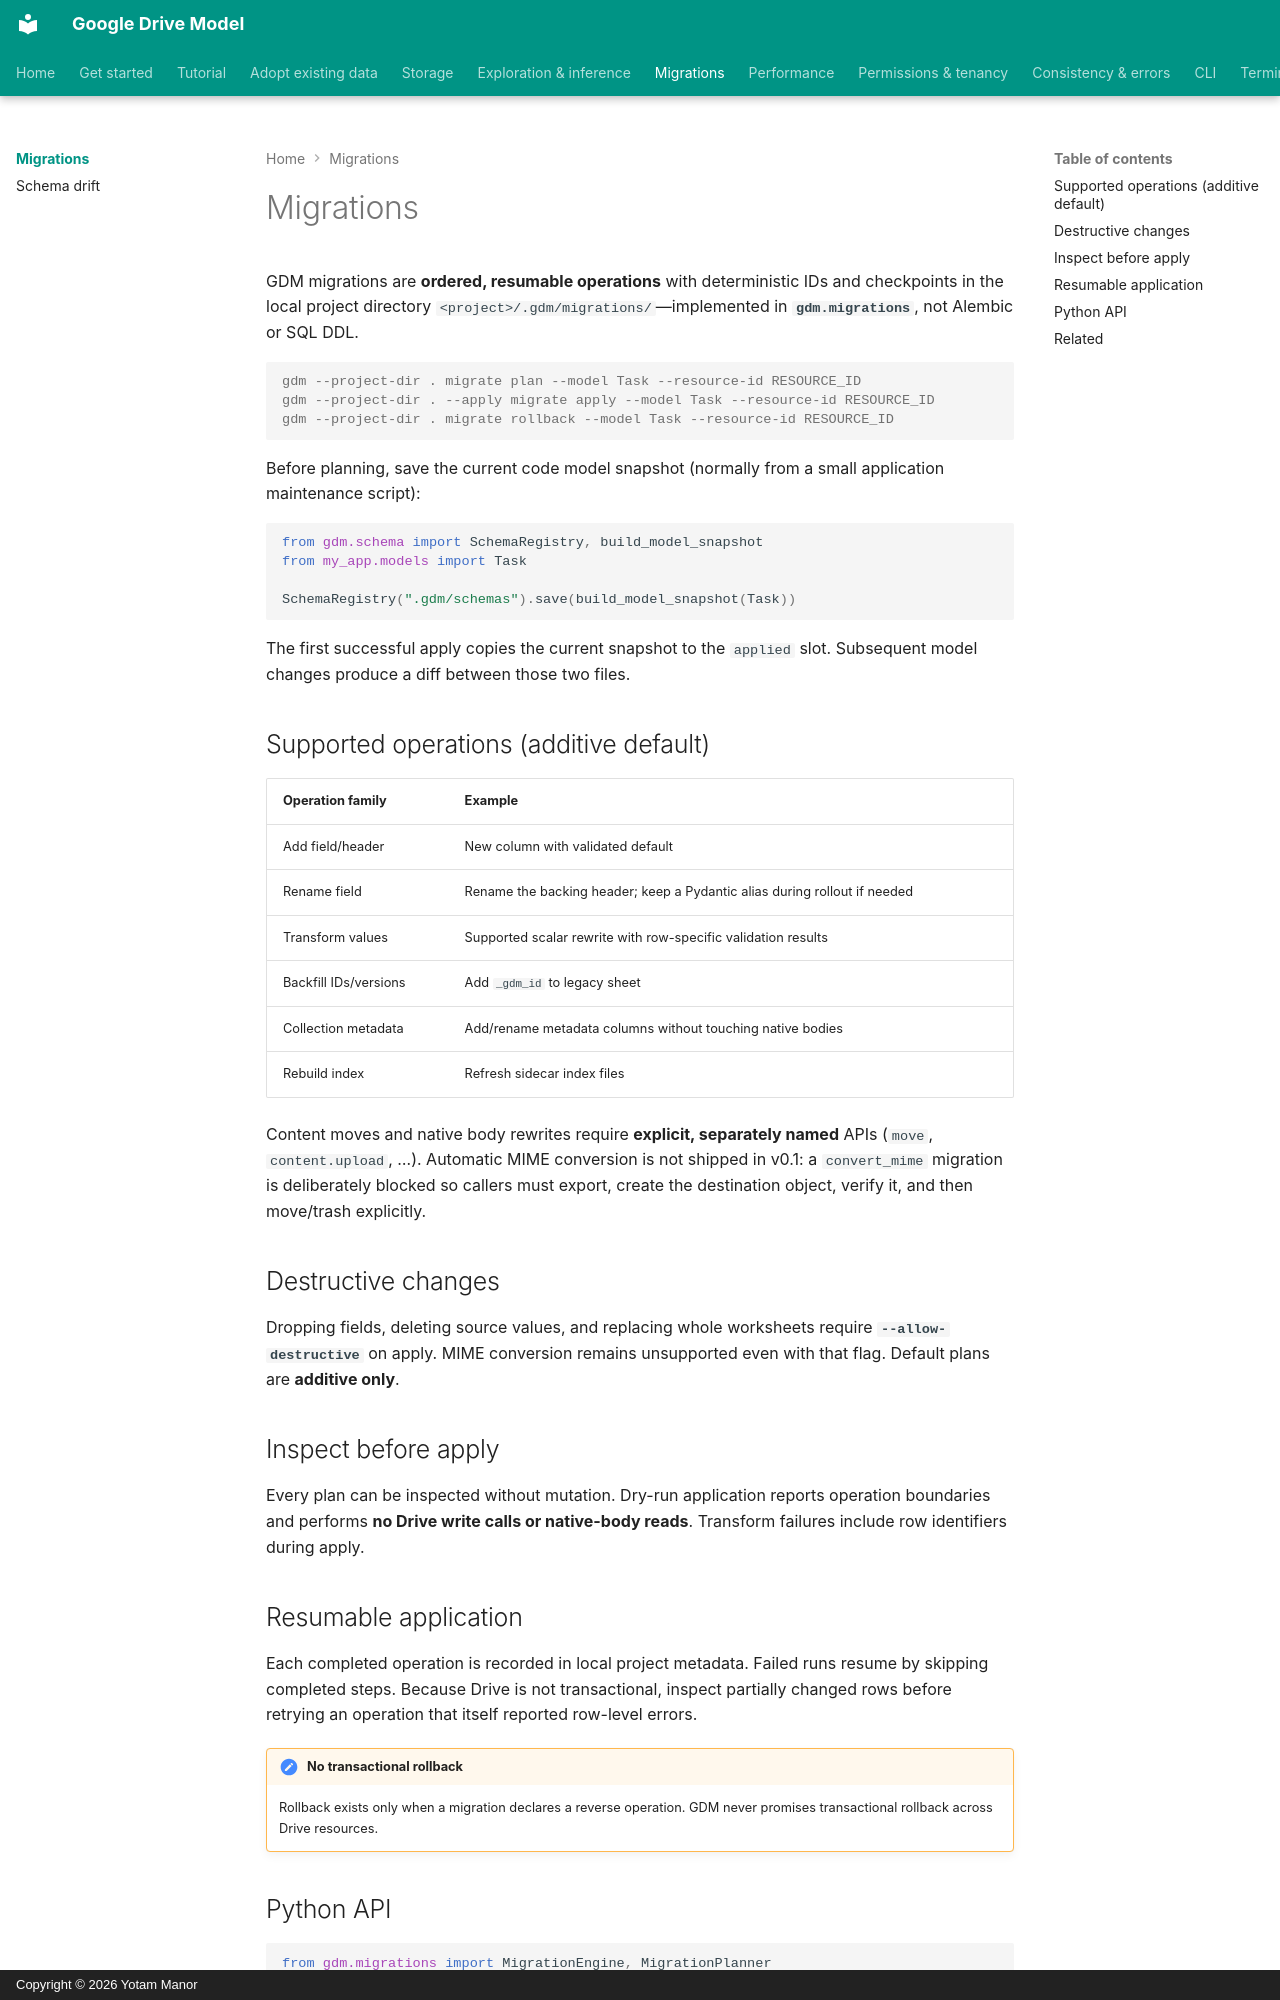

repository: yotammanor/gdm · page: migrations/index.html · generator: mkdocs · copyright: Copyright © 2026 Yotam Manor

# Migrations

GDM migrations are **ordered, resumable operations** with deterministic IDs and
checkpoints in the local project directory
`<project>/.gdm/migrations/`—implemented in **`gdm.migrations`**, not Alembic
or SQL DDL.

```console
gdm --project-dir . migrate plan --model Task --resource-id RESOURCE_ID
gdm --project-dir . --apply migrate apply --model Task --resource-id RESOURCE_ID
gdm --project-dir . migrate rollback --model Task --resource-id RESOURCE_ID
```

Before planning, save the current code model snapshot (normally from a small
application maintenance script):

```python
from gdm.schema import SchemaRegistry, build_model_snapshot
from my_app.models import Task

SchemaRegistry(".gdm/schemas").save(build_model_snapshot(Task))
```

The first successful apply copies the current snapshot to the `applied` slot.
Subsequent model changes produce a diff between those two files.

## Supported operations (additive default)

| Operation family | Example |
| --- | --- |
| Add field/header | New column with validated default |
| Rename field | Rename the backing header; keep a Pydantic alias during rollout if needed |
| Transform values | Supported scalar rewrite with row-specific validation results |
| Backfill IDs/versions | Add `_gdm_id` to legacy sheet |
| Collection metadata | Add/rename metadata columns without touching native bodies |
| Rebuild index | Refresh sidecar index files |

Content moves and native body rewrites require **explicit, separately named**
APIs (`move`, `content.upload`, …). Automatic MIME conversion is not shipped in
v0.1: a `convert_mime` migration is deliberately blocked so callers must export,
create the destination object, verify it, and then move/trash explicitly.

## Destructive changes

Dropping fields, deleting source values, and replacing whole worksheets require
**`--allow-destructive`** on apply. MIME conversion remains unsupported even with
that flag. Default plans are **additive only**.

## Inspect before apply

Every plan can be inspected without mutation. Dry-run application reports operation
boundaries and performs **no Drive write calls or native-body reads**. Transform failures
include row identifiers during apply.
